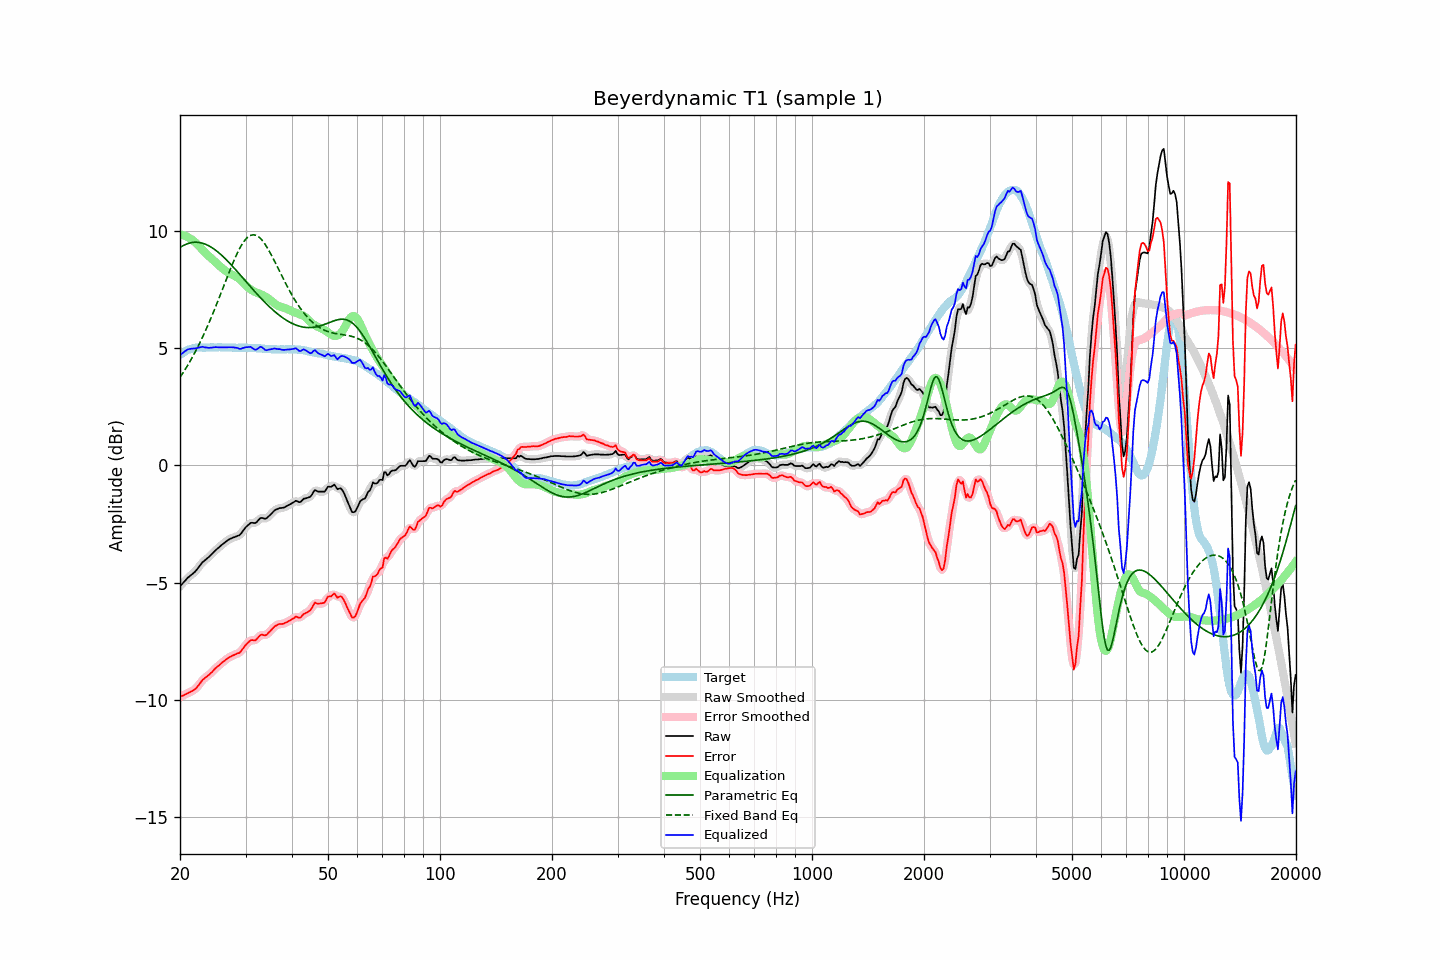

The data file committed next to this chart (first rows):
frequency, raw, error, smoothed, error_smoothed, equalization, parametric_eq, fixed_band_eq, equalized_raw, equalized_smoothed, target
20.00, -5.16, -9.87, -5.16, -9.87, 9.85, 9.29, 3.76, 4.69, 4.69, 4.71
20.20, -5.08, -9.84, -5.08, -9.84, 9.83, 9.33, 3.86, 4.76, 4.75, 4.76
20.40, -5.01, -9.82, -5.00, -9.81, 9.82, 9.37, 3.96, 4.81, 4.81, 4.81
20.61, -4.93, -9.77, -4.93, -9.78, 9.79, 9.41, 4.07, 4.86, 4.86, 4.84
20.81, -4.86, -9.75, -4.86, -9.75, 9.76, 9.44, 4.18, 4.91, 4.91, 4.89
21.02, -4.78, -9.71, -4.79, -9.71, 9.73, 9.46, 4.29, 4.95, 4.94, 4.93
21.23, -4.73, -9.68, -4.73, -9.68, 9.69, 9.48, 4.41, 4.96, 4.96, 4.95
21.44, -4.67, -9.64, -4.67, -9.64, 9.65, 9.50, 4.53, 4.98, 4.97, 4.97
21.66, -4.62, -9.61, -4.62, -9.61, 9.60, 9.51, 4.65, 4.98, 4.98, 4.99
21.87, -4.56, -9.56, -4.56, -9.56, 9.54, 9.52, 4.78, 4.98, 4.99, 5.00
22.09, -4.49, -9.51, -4.48, -9.50, 9.48, 9.52, 4.91, 4.99, 4.99, 5.02
22.31, -4.40, -9.43, -4.40, -9.43, 9.41, 9.51, 5.04, 5.01, 5.01, 5.03
22.54, -4.31, -9.34, -4.31, -9.34, 9.34, 9.51, 5.18, 5.03, 5.03, 5.03
22.76, -4.22, -9.25, -4.22, -9.25, 9.26, 9.49, 5.32, 5.05, 5.05, 5.03
22.99, -4.13, -9.15, -4.14, -9.16, 9.19, 9.47, 5.46, 5.06, 5.05, 5.02
23.22, -4.08, -9.10, -4.07, -9.09, 9.12, 9.45, 5.61, 5.04, 5.04, 5.02
23.45, -4.02, -9.04, -4.02, -9.04, 9.05, 9.43, 5.76, 5.03, 5.03, 5.02
23.69, -3.96, -8.99, -3.96, -8.99, 8.98, 9.40, 5.92, 5.02, 5.02, 5.03
23.92, -3.91, -8.94, -3.90, -8.93, 8.92, 9.36, 6.08, 5.01, 5.01, 5.03
24.16, -3.84, -8.87, -3.84, -8.87, 8.86, 9.32, 6.24, 5.02, 5.02, 5.03
24.40, -3.77, -8.81, -3.77, -8.80, 8.80, 9.28, 6.40, 5.03, 5.03, 5.04
24.65, -3.70, -8.73, -3.70, -8.73, 8.74, 9.23, 6.57, 5.04, 5.04, 5.03
24.89, -3.63, -8.66, -3.63, -8.66, 8.67, 9.18, 6.74, 5.04, 5.04, 5.03
25.14, -3.57, -8.60, -3.57, -8.60, 8.61, 9.13, 6.91, 5.04, 5.04, 5.03
25.39, -3.51, -8.55, -3.51, -8.54, 8.54, 9.08, 7.08, 5.03, 5.04, 5.04
25.65, -3.45, -8.49, -3.45, -8.49, 8.48, 9.02, 7.26, 5.03, 5.03, 5.04
25.91, -3.39, -8.42, -3.39, -8.43, 8.42, 8.96, 7.44, 5.03, 5.03, 5.03
26.16, -3.34, -8.37, -3.34, -8.37, 8.37, 8.89, 7.61, 5.03, 5.03, 5.03
26.43, -3.28, -8.31, -3.28, -8.31, 8.31, 8.83, 7.79, 5.03, 5.03, 5.03
26.69, -3.23, -8.26, -3.23, -8.26, 8.26, 8.76, 7.97, 5.03, 5.03, 5.03
26.96, -3.18, -8.21, -3.18, -8.21, 8.22, 8.69, 8.14, 5.04, 5.04, 5.03
27.23, -3.14, -8.17, -3.14, -8.17, 8.18, 8.62, 8.31, 5.04, 5.04, 5.03
27.50, -3.11, -8.14, -3.11, -8.14, 8.14, 8.54, 8.48, 5.04, 5.04, 5.03
27.77, -3.08, -8.10, -3.08, -8.10, 8.11, 8.47, 8.65, 5.04, 5.03, 5.02
28.05, -3.06, -8.08, -3.05, -8.07, 8.08, 8.39, 8.81, 5.02, 5.03, 5.02
28.33, -3.03, -8.04, -3.03, -8.05, 8.04, 8.31, 8.96, 5.02, 5.01, 5.01
28.62, -3.00, -8.01, -3.01, -8.02, 8.00, 8.24, 9.10, 5.00, 4.99, 5.01
28.90, -2.98, -8.00, -2.96, -7.98, 7.95, 8.16, 9.24, 4.97, 4.98, 5.02
29.19, -2.91, -7.92, -2.90, -7.92, 7.88, 8.08, 9.36, 4.97, 4.98, 5.01
29.48, -2.81, -7.83, -2.82, -7.83, 7.81, 8.00, 9.47, 5.00, 5.00, 5.02
29.78, -2.72, -7.73, -2.72, -7.74, 7.74, 7.92, 9.57, 5.02, 5.02, 5.01
30.08, -2.63, -7.65, -2.64, -7.65, 7.67, 7.84, 9.65, 5.04, 5.03, 5.02
30.38, -2.57, -7.58, -2.56, -7.58, 7.61, 7.76, 9.72, 5.04, 5.05, 5.01
30.68, -2.51, -7.52, -2.50, -7.51, 7.55, 7.69, 9.77, 5.05, 5.05, 5.01
30.99, -2.45, -7.46, -2.47, -7.47, 7.50, 7.61, 9.81, 5.05, 5.04, 5.01
31.30, -2.45, -7.45, -2.46, -7.46, 7.46, 7.53, 9.83, 5.01, 5.00, 5.00
31.61, -2.46, -7.46, -2.45, -7.45, 7.42, 7.45, 9.83, 4.96, 4.96, 5.00
31.93, -2.46, -7.46, -2.44, -7.44, 7.38, 7.38, 9.82, 4.93, 4.94, 5.00
32.24, -2.40, -7.39, -2.39, -7.39, 7.36, 7.30, 9.79, 4.96, 4.97, 4.99
32.57, -2.32, -7.31, -2.32, -7.31, 7.33, 7.23, 9.74, 5.01, 5.01, 4.99
32.89, -2.25, -7.24, -2.27, -7.25, 7.31, 7.15, 9.68, 5.06, 5.04, 4.99
33.22, -2.24, -7.22, -2.25, -7.23, 7.28, 7.08, 9.60, 5.04, 5.03, 4.98
33.55, -2.26, -7.24, -2.26, -7.24, 7.24, 7.01, 9.52, 4.98, 4.98, 4.98
33.89, -2.28, -7.25, -2.26, -7.23, 7.20, 6.94, 9.42, 4.92, 4.94, 4.97
34.23, -2.25, -7.22, -2.24, -7.21, 7.16, 6.87, 9.31, 4.91, 4.92, 4.97
34.57, -2.18, -7.14, -2.19, -7.15, 7.11, 6.81, 9.20, 4.93, 4.92, 4.96
34.92, -2.12, -7.08, -2.12, -7.08, 7.06, 6.74, 9.08, 4.94, 4.94, 4.96
35.27, -2.05, -7.00, -2.05, -7.00, 7.01, 6.68, 8.95, 4.96, 4.96, 4.95
35.62, -1.98, -6.93, -1.98, -6.93, 6.95, 6.62, 8.82, 4.97, 4.97, 4.95
35.97, -1.91, -6.86, -1.92, -6.87, 6.90, 6.56, 8.68, 4.99, 4.97, 4.95
... 635 more rows
